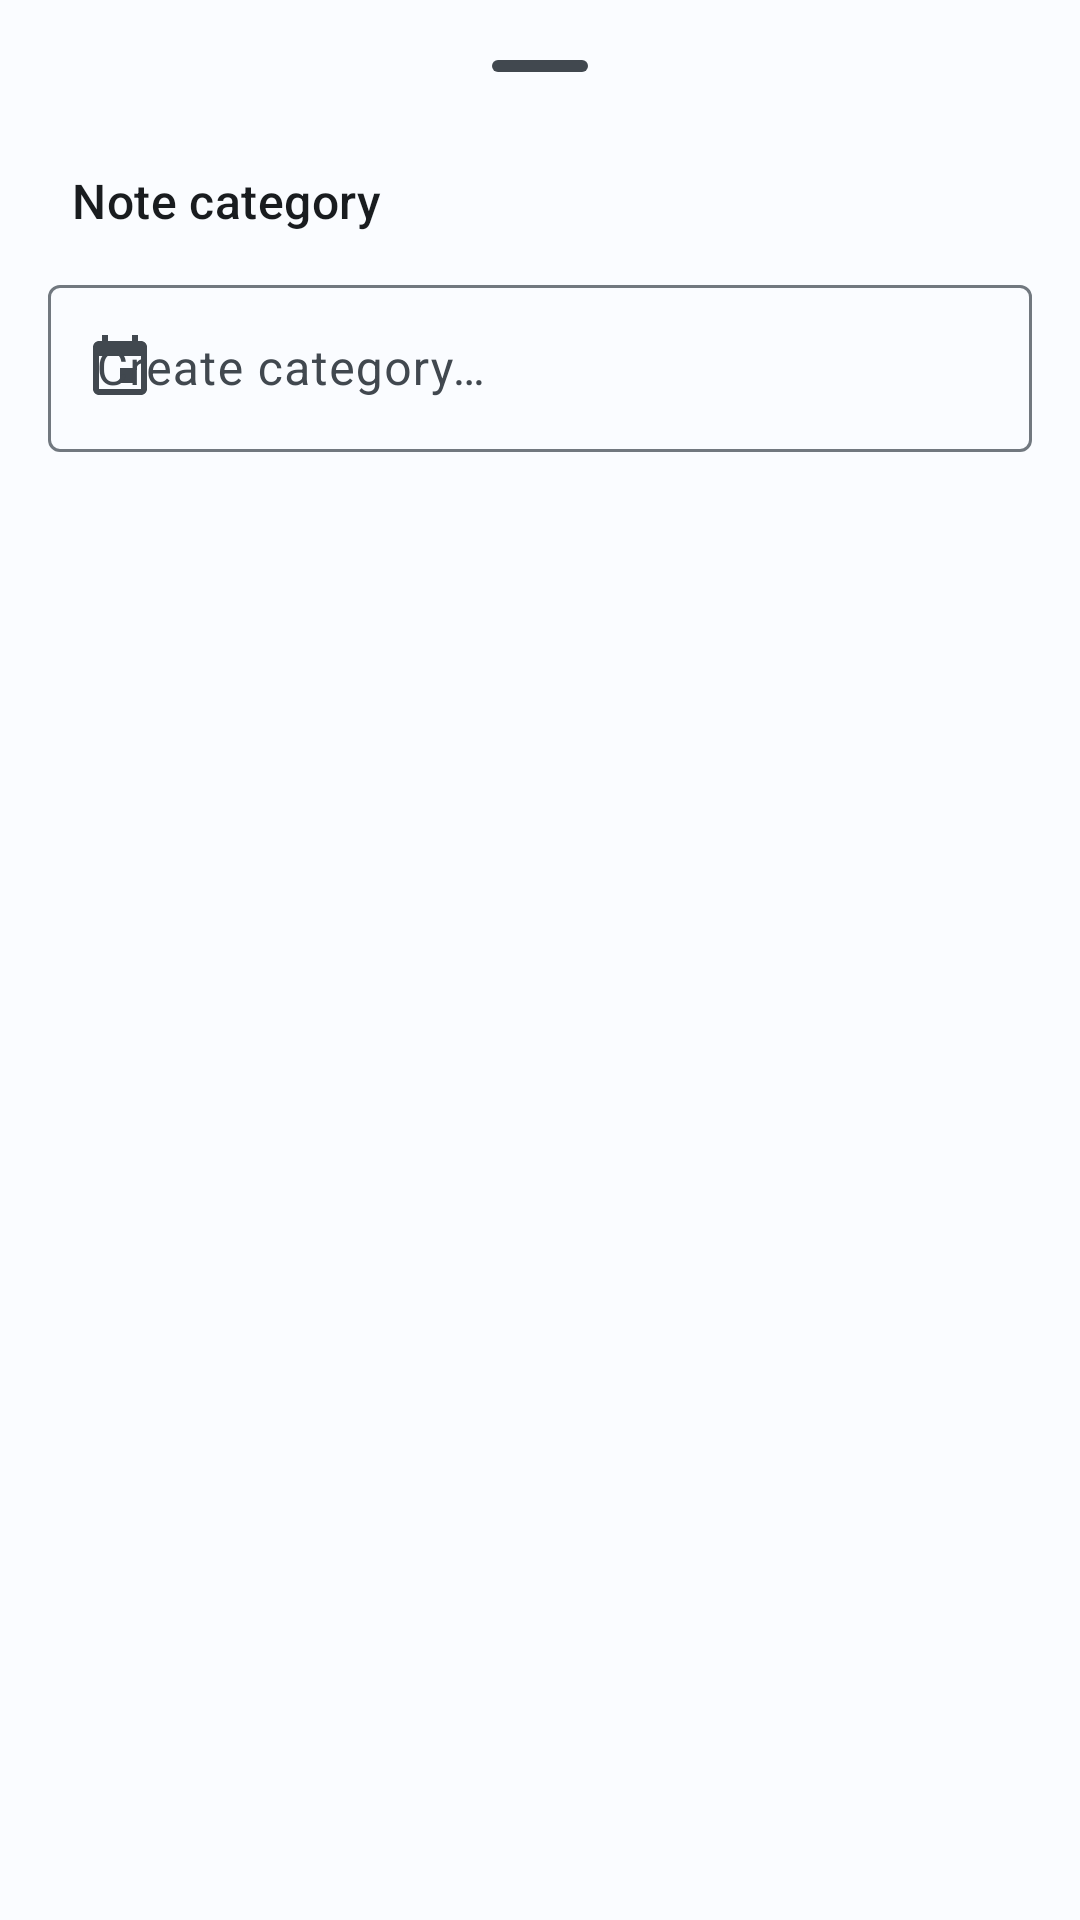

Layout XML and referenced resources for this Android screen:
<!-- AndroidManifest.xml: application theme Theme.KeepNC -->
<!-- res/layout/dialog_category_picker.xml -->
<?xml version="1.0" encoding="utf-8"?>
<LinearLayout xmlns:android="http://schemas.android.com/apk/res/android"
    xmlns:app="http://schemas.android.com/apk/res-auto"
    android:layout_width="match_parent"
    android:layout_height="wrap_content"
    android:orientation="vertical"
    android:paddingTop="8dp"
    android:paddingBottom="24dp">

    
    <com.google.android.material.bottomsheet.BottomSheetDragHandleView
        android:id="@+id/drag_handle"
        android:layout_width="match_parent"
        android:layout_height="wrap_content" />

    
    <TextView
        android:id="@+id/tv_dialog_title"
        android:layout_width="match_parent"
        android:layout_height="wrap_content"
        android:paddingStart="24dp"
        android:paddingEnd="24dp"
        android:paddingBottom="12dp"
        android:text="@string/category_picker_title"
        android:textAppearance="?attr/textAppearanceTitleMedium"
        android:textColor="?attr/colorOnSurface" />

    
    <com.google.android.material.textfield.TextInputLayout
        android:id="@+id/til_new_category"
        style="@style/Widget.Material3.TextInputLayout.OutlinedBox"
        android:layout_width="match_parent"
        android:layout_height="wrap_content"
        android:layout_marginStart="16dp"
        android:layout_marginEnd="16dp"
        android:layout_marginBottom="8dp"
        android:hint="@string/category_picker_new_hint"
        app:endIconMode="clear_text"
        app:startIconDrawable="@drawable/ic_category">

        <com.google.android.material.textfield.TextInputEditText
            android:id="@+id/et_new_category"
            android:layout_width="match_parent"
            android:layout_height="wrap_content"
            android:inputType="textCapSentences"
            android:imeOptions="actionDone"
            android:singleLine="true" />

    </com.google.android.material.textfield.TextInputLayout>

    
    <LinearLayout
        android:id="@+id/row_create_category"
        android:layout_width="match_parent"
        android:layout_height="48dp"
        android:orientation="horizontal"
        android:gravity="center_vertical"
        android:paddingStart="16dp"
        android:paddingEnd="16dp"
        android:visibility="gone"
        android:background="?attr/selectableItemBackground"
        android:clickable="true"
        android:focusable="true">

        <ImageView
            android:layout_width="24dp"
            android:layout_height="24dp"
            android:src="@drawable/ic_add"
            app:tint="?attr/colorPrimary"
            android:contentDescription="@null" />

        <TextView
            android:id="@+id/tv_create_category_label"
            android:layout_width="0dp"
            android:layout_height="wrap_content"
            android:layout_weight="1"
            android:layout_marginStart="16dp"
            android:textAppearance="?attr/textAppearanceBodyLarge"
            android:textColor="?attr/colorPrimary"
            android:maxLines="1"
            android:ellipsize="end" />

    </LinearLayout>

    
    <androidx.recyclerview.widget.RecyclerView
        android:id="@+id/rv_categories"
        android:layout_width="match_parent"
        android:layout_height="wrap_content"
        android:nestedScrollingEnabled="false"
        android:overScrollMode="never" />

</LinearLayout>
<!-- resources referenced by this layout -->
<resources>
  <!-- drawable ic_category (drawable) -->
  <?xml version="1.0" encoding="utf-8"?>
  <vector xmlns:android="http://schemas.android.com/apk/res/android"
      android:width="24dp"
      android:height="24dp"
      android:viewportWidth="24"
      android:viewportHeight="24"
      android:tint="?attr/colorControlNormal">
      <path
          android:fillColor="@android:color/white"
          android:pathData="M17,12h-5v5h5v-5zM16,1v2H8V1H6v2H5C3.89,3 3.01,3.9 3.01,5L3,19c0,1.1 0.89,2 2,2h14c1.1,0 2-0.9 2-2V5c0-1.1-0.9-2-2-2h-1V1h-2zM19,19H5V8h14v11z"/>
  </vector>
  <string name="category_picker_new_hint">Create category…</string>
  <string name="category_picker_title">Note category</string>
  <color name="md_theme_light_primary">#0062A2</color>
  <color name="md_theme_light_onPrimary">#FFFFFF</color>
  <color name="md_theme_light_primaryContainer">#CEE5FF</color>
  <color name="md_theme_light_onPrimaryContainer">#001D36</color>
  <color name="md_theme_light_secondary">#4E616D</color>
  <color name="md_theme_light_onSecondary">#FFFFFF</color>
  <color name="md_theme_light_secondaryContainer">#D1E5F4</color>
  <color name="md_theme_light_onSecondaryContainer">#0A1E28</color>
  <color name="md_theme_light_tertiary">#5B5D7E</color>
  <color name="md_theme_light_onTertiary">#FFFFFF</color>
  <color name="md_theme_light_tertiaryContainer">#E2E0FF</color>
  <color name="md_theme_light_onTertiaryContainer">#181A3B</color>
  <color name="md_theme_light_error">#BA1A1A</color>
  <color name="md_theme_light_onError">#FFFFFF</color>
  <color name="md_theme_light_errorContainer">#FFDAD6</color>
  <color name="md_theme_light_onErrorContainer">#410002</color>
  <color name="md_theme_light_background">#FAFCFF</color>
  <color name="md_theme_light_surface">#FAFCFF</color>
  <color name="md_theme_light_onSurface">#191C1F</color>
  <color name="md_theme_light_surfaceVariant">#DDE3EA</color>
  <color name="md_theme_light_onSurfaceVariant">#41484F</color>
  <color name="md_theme_light_outline">#71787F</color>
  <color name="md_theme_light_outlineVariant">#C1C7CE</color>
  <color name="md_theme_light_inverseSurface">#2E3133</color>
  <color name="md_theme_light_inverseOnSurface">#F0F1F3</color>
  <color name="md_theme_light_inversePrimary">#97CBFF</color>
  <style name="ThemeOverlay.KeepNC.MaterialAlertDialog" parent="ThemeOverlay.Material3.MaterialAlertDialog">
          <item name="buttonBarPositiveButtonStyle">@style/Widget.KeepNC.Button.TextButton.Dialog</item>
          <item name="buttonBarNegativeButtonStyle">@style/Widget.KeepNC.Button.TextButton.Dialog</item>
          <item name="buttonBarNeutralButtonStyle">@style/Widget.KeepNC.Button.TextButton.Dialog</item>
      </style>
  <style name="Widget.KeepNC.Button.TextButton.Dialog" parent="Widget.Material3.Button.TextButton.Dialog">
          <item name="android:paddingStart">8dp</item>
          <item name="android:paddingEnd">8dp</item>
          <item name="android:minWidth">48dp</item>
          <item name="android:insetLeft">0dp</item>
          <item name="android:insetRight">0dp</item>
      </style>
</resources>
